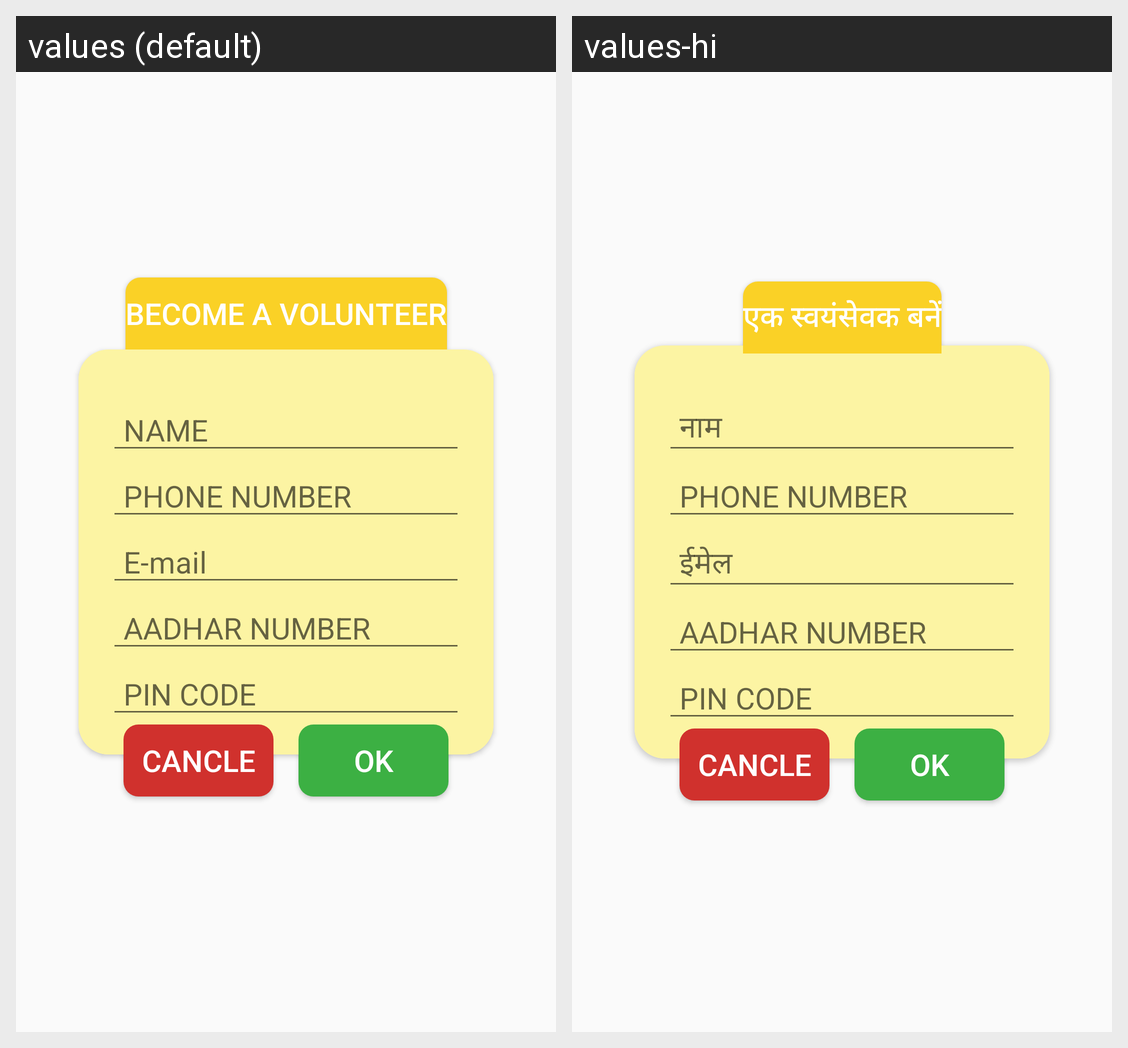

Strings drawn on this Android screen and how each of the app's shown locales translates them:
Android screen res/layout/activity_become_volunteer.xml rendered under 2 locales, left to right: values (default), values-hi. Device: Nexus 5 (rendered at 1080×1920; each locale shown at half size, 540×960, under a caption strip naming it); theme Theme.NARSINGH.
Strings drawn on this screen, with the default value and each locale's value (text and hints the layout hard-codes, and strings that could not be matched under every locale, appear in the picture but are not listed):

name
  values: NAME
  values-hi: नाम

e_mail
  values: E-mail
  values-hi: ईमेल

become_a_volunteer
  values: BECOME A Volunteer
  values-hi: एक स्वयंसेवक बनें
